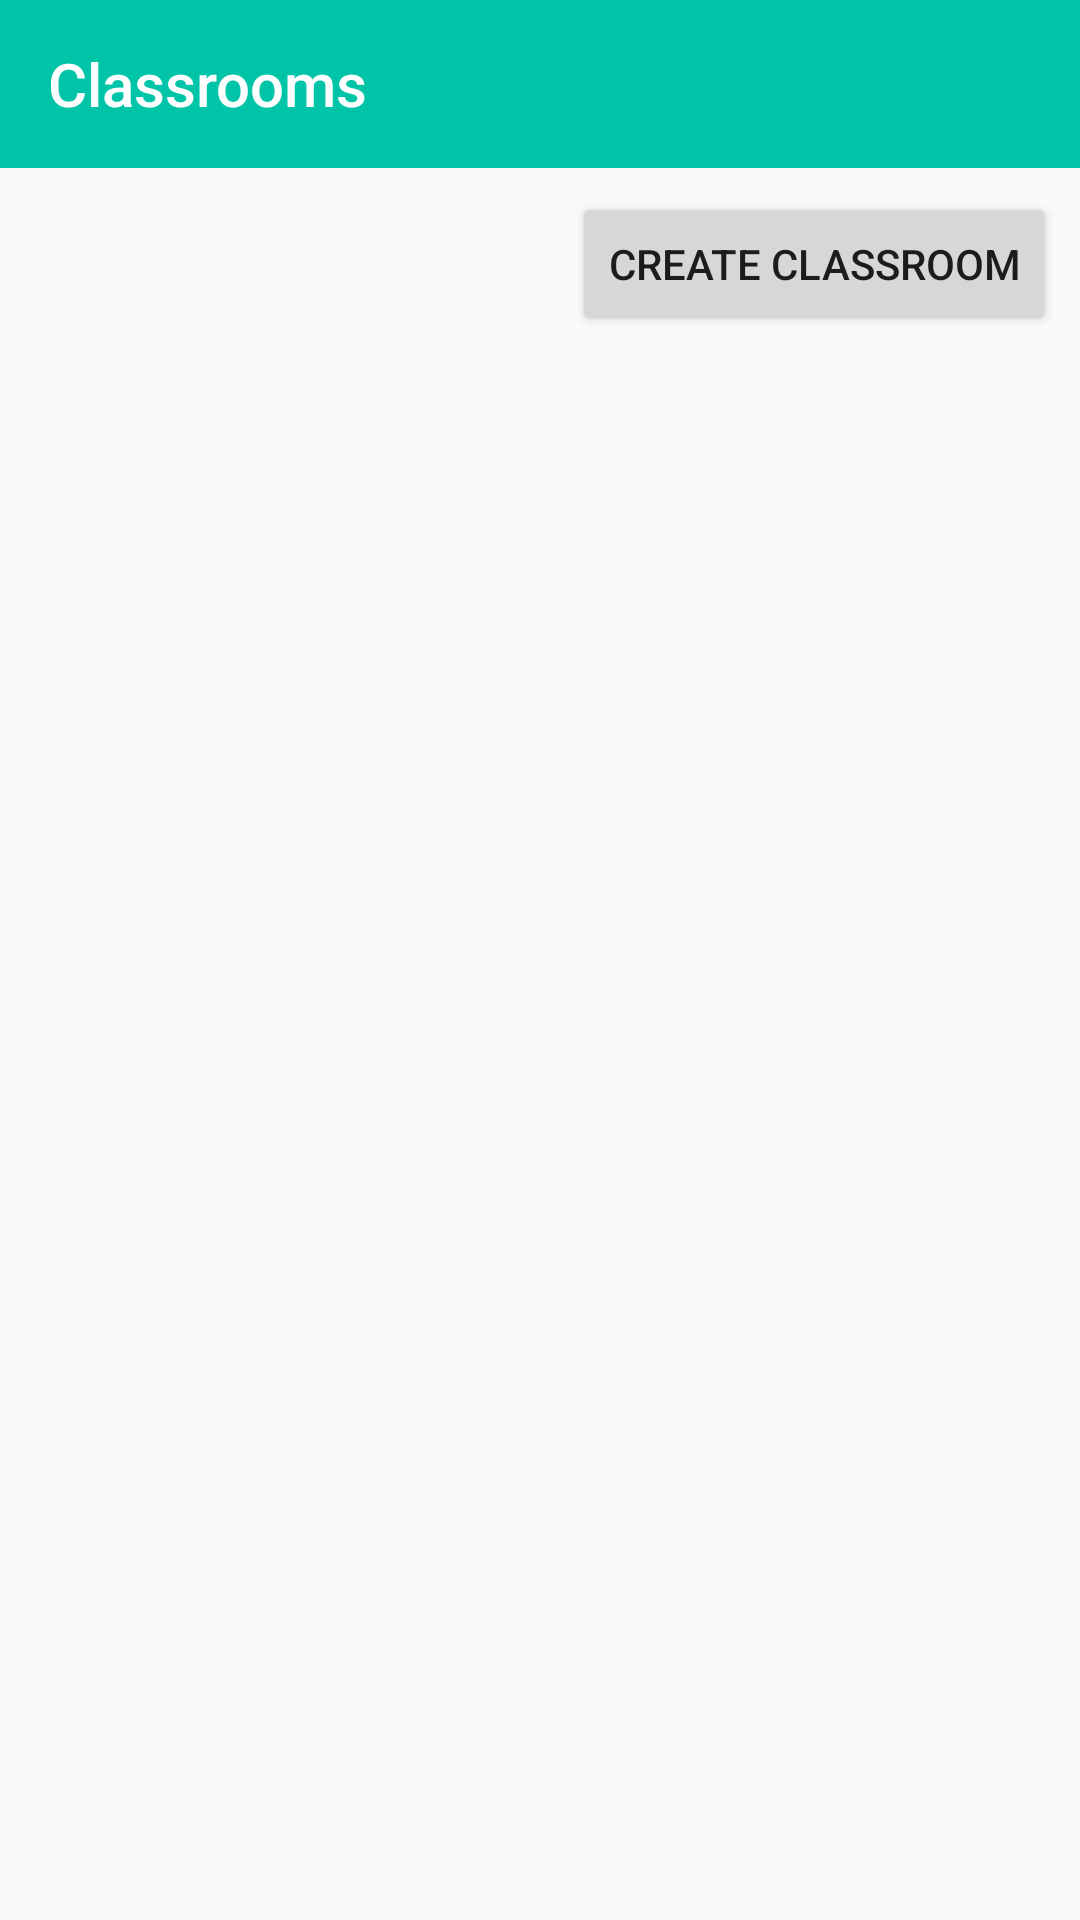

Write the Android layout XML for this screen, with the resource values it uses.
<!-- AndroidManifest.xml: application theme AppTheme -->
<!-- res/layout/activity_classroom_list.xml -->
<?xml version="1.0" encoding="utf-8"?>
<androidx.constraintlayout.widget.ConstraintLayout xmlns:android="http://schemas.android.com/apk/res/android"
    xmlns:app="http://schemas.android.com/apk/res-auto"
    xmlns:tools="http://schemas.android.com/tools"


    android:layout_width="match_parent"
    android:layout_height="match_parent">

    <com.google.android.material.appbar.AppBarLayout
        android:id="@+id/appbar"
        android:layout_width="match_parent"
        android:layout_height="wrap_content"
        app:layout_constraintEnd_toEndOf="parent"
        app:layout_constraintStart_toStartOf="parent"
        app:layout_constraintTop_toTopOf="parent">

        <androidx.appcompat.widget.Toolbar
            android:id="@+id/toolbar"
            android:layout_width="match_parent"
            android:layout_height="wrap_content"
            android:background="?attr/colorPrimary"
            android:minHeight="?attr/actionBarSize"
            android:theme="?attr/actionBarTheme"
            app:title="Classrooms"
            app:titleTextColor="@color/cardview_light_background"></androidx.appcompat.widget.Toolbar>

    </com.google.android.material.appbar.AppBarLayout>

    <Button
        android:id="@+id/createButton"
        android:layout_width="wrap_content"
        android:layout_height="wrap_content"
        android:layout_marginTop="8dp"
        android:layout_marginEnd="8dp"
        android:text="Create Classroom"
        app:layout_constraintEnd_toEndOf="parent"
        app:layout_constraintTop_toBottomOf="@+id/appbar" />

    <androidx.recyclerview.widget.RecyclerView
        android:id="@+id/recyclerView"
        android:layout_width="397dp"
        android:layout_height="545dp"
        android:layout_marginStart="8dp"
        android:layout_marginEnd="8dp"
        android:layout_marginBottom="8dp"
        app:layout_constraintBottom_toBottomOf="parent"
        app:layout_constraintEnd_toEndOf="parent"
        app:layout_constraintStart_toStartOf="parent"
        app:layout_constraintTop_toBottomOf="@+id/createButton" />

    


</androidx.constraintlayout.widget.ConstraintLayout>

    
    
    
    
<!-- resources referenced by this layout -->
<resources>
  <style name="AppTheme" parent="Theme.AppCompat.Light.NoActionBar">
          
          <item name="colorPrimary">@color/colorPrimary</item>
          <item name="colorPrimaryDark">@color/colorPrimaryDark</item>
          <item name="colorAccent">@color/colorAccent</item>
  
  
      </style>
  <color name="colorPrimary">#00c4a7</color>
  <color name="colorPrimaryDark">#009278</color>
  <color name="colorAccent">#00c4a7</color>
</resources>
